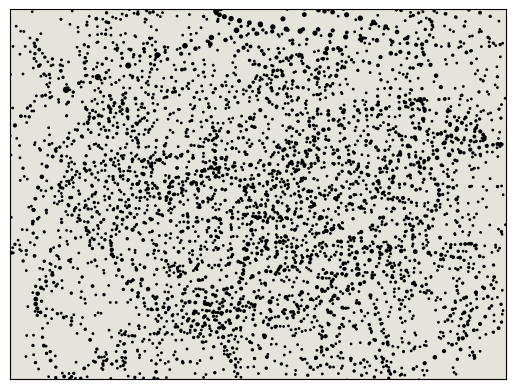

The script that saved this image: (Note: this script raises an exception after producing the figure.)
import numpy as np
import matplotlib.pyplot as plt
import math
from scipy import interpolate
from scipy.stats import truncexpon
from matplotlib.patches import Ellipse
#hello
def check_choice_okay(A,N):
    A = np.sort(A)
    #print(A)
    diffs = np.diff(A)
    #print(A[0], A[-1])
    if len(diffs) == 0:
        return True
    elif np.amin(diffs) <= 4 or (A[0] <= 5 or A[-1] >= N-5):
        return False
    else:
        return True

def angle(vec, deg = True):
    # given 2d thing, return positive angle in degrees
    # how is this not a standard thing???
    if vec[0] == 0:
        if vec[1] > 0:
            angle = np.pi/2
        elif vec[1] < -0:
            angle = -np.pi/2
        else:
            angle = 0
    elif vec[1] == 0:
        if vec[0] > 0:
            angle = 0
        elif vec[0] < 0:
            angle = np.pi
        else:
            angle = 0 
    else:
        if vec[0] > 0 and vec[1] > 0: # if first quadrant, arctan is ok
            angle = np.arctan(vec[1]/vec[0])
        elif vec[0] > 0 and vec[1] < 0: #if fourth quadrant, want positive angle value:
            angle = 2*np.pi + np.arctan(vec[1]/vec[0])
        elif vec[0] < 0 and vec[1] > 0: #if second quadrant, move it to first quadrant, then pi minus it
            angle = np.pi - np.arctan(-vec[1]/vec[0])
        elif vec[0] < 0 and vec[1] < 0: #if third quadrant, move it to fourth, then pi minus it
            angle = np.pi - np.arctan(-vec[1]/vec[0])
    if deg:
        angle = math.degrees(angle)
    return angle


def get_four_apart_random(N,k):
    '''
    get k numbers from [N], all of which are at least 4 apart
    '''
    choice_okay = False
    count = 0
    while choice_okay == False:
        choice = np.random.choice(N,k)
        if k == 1:
            choice_okay = True 
        else:
            choice_okay = check_choice_okay(choice,N)
        count += 1
        if count == 100:
            return -1

    return np.sort(choice)

class paint_line:
    def __init__(self,points,mit,fig,ax,color = 'k'):
        self.points = points #np array of points, N x 2 array
        self.mit = mit #minimum initial thickness, in pixels
        assert len(points) >= 5, "error: object paint_line has too few points!"
        self.fig = fig
        self.ax = ax
        self.color = color

    def split_points(self):
        N = len(self.points)
        num_partitions = np.random.choice([0,1,2], p = [0.2,0.4,0.4])
        # print(num_partitions)
        # num_partitions = np.random.choice([0,1,2,3,4], p = [1,0,0,0,0])

        #lst = np.arange(1,N-1)
        #np.random.shuffle(lst)
        #kink_indices = np.sort(lst[:num_partitions])
        #kink_indices = np.append(kink_indices, N)

        kink_indices = get_four_apart_random(N,num_partitions)
        if type(kink_indices) == int:
            return -1


        split_points = []

        if num_partitions != 0:
            begin = 0
            for i in kink_indices:
                end = i
                split_points.append(self.points[begin:end+1])
                begin = end
        else: 
            split_points = [self.points]
        # print(split_points)

        return split_points

    def gen_spline(self):
        split_points = self.split_points()
        if type(split_points) == int:
            return -1
        spline_list = []
        thick_list = []

        for lst in split_points:
            x = lst[:,0]
            y = lst[:,1]
            # print(x)
            # print(y)
            try:
                tck, u = interpolate.splprep([x,y], s = 0)
            except:
                return -1
            xnew,ynew = interpolate.splev(np.linspace(0, 1, 10000), tck, der = 0)
            N = len(x)
            spline_list.append([xnew,ynew])

            thickness = np.random.choice(np.arange(self.mit,self.mit+20))
            thick_sublist = []
            thick_sublist.append(thickness)

            if N < 15:
                lower_bound_critierion = np.random.choice([0,1],p=[0.05,0.95])
            else:
                lower_bound_critierion = np.random.choice([0,1],p=[0.95,0.05])


            #print(lower_bound_critierion)
            if lower_bound_critierion == 0:
                thresh = 0
                var = [-1,1]
            elif lower_bound_critierion == 1:
                thresh = 0.1*thickness
                var = [-thickness/12,thickness/12]
            for i in range(len(xnew)-1):
                perturbation = np.random.choice(var, p = [.70,.30])
                thickness = thickness + perturbation
                if thickness < thresh:
                    thickness = thresh
                thick_sublist.append(thickness)
            thick_list.append(thick_sublist)


        return (spline_list,thick_list)

    def plt_spline(self):
        spline = self.gen_spline()
        if spline == -1:
            return 
        spline_list = spline[0]
        thick_list = spline[1]

        segments = len(spline_list)
        #print(spline_list)
        #print(thick_list)
        for i in range(segments):
            x = spline_list[i][0]
            y = spline_list[i][1]
            xnew = spline_list[i][0]
            ynew = spline_list[i][1]


            thick_sublist = thick_list[i]


            self.ax.scatter(xnew,ynew, s = thick_sublist, color = self.color)

class splash_point:
    def __init__(self,center,angle,fig,ax,max_size, color='k'):
        self.center = center
        self.angle = angle #unit vector
        self.fig = fig
        self.ax = ax
        self.color = color
        self.max_size = max_size

    def paint_ellipse(self,sf):
        w = np.random.uniform(low = self.max_size/2, high = self.max_size) * sf
        h = np.random.uniform(low=w/4, high = 3*w/4) * sf * 1.5
        ell = Ellipse(self.center, w, h, self.angle, color=self.color)
        self.ax.add_artist(ell)

class flick:
    def __init__(self,start,end,fig,ax, spread_const,thickness_const,color = 'k'):
        self.start = start
        self.end = end
        self.fig = fig
        self.ax = ax
        self.spread_const = spread_const #real number that adjusts spreadiness, something between 0 and 0.4
        self.color = color
        self.thickness_const = thickness_const # real number between 0.8 and 4


    def get_angle(self):
        return angle(self.end - self.start)

    def get_length(self):
        return math.sqrt((self.start[1]-self.end[1])**2 + (self.start[0]-self.end[0])**2)

    def get_splatter_centers(self):
        '''
        constants to tune:
            spreadiness

        '''
        x1 = self.start[0]
        x2 = self.end[0]
        y1 = self.start[1]
        y2 = self.end[1]
    

        num_splatters = np.random.randint(20,200)
        centers = []
        l = self.get_length()
        #print(l)
        lhats = []
        for i in range(num_splatters):
            sector = np.random.choice([0,1,2,3],p=[0.50,0.25,0.15,0.10])
            if sector == 0:
                lhat = np.random.uniform(0,0.25)*l
            elif sector == 1:
                lhat = np.random.uniform(0.25,0.5)*l
            elif sector == 2:
                lhat = np.random.uniform(0.5,0.75)*l
            else:
                lhat = np.random.uniform(0.75,1.0)*l

            #lhat = np.random.exponential() * l
            #lhat = truncexpon.rvs(l)
            lhats.append(lhat)
            base = np.array([x1 + (1-lhat/l)*x1 + lhat/l*x2, y1 + (1-lhat/l)*y1 + lhat/l*y2])
            spreadiness = lhat*self.spread_const*np.random.uniform(0.5,1.5)
            random = np.array([1,(x1-x2)/(y2-y1+0.0001)])/np.linalg.norm([1,(x1-x2)/(y2-y1+0.0001)]) * np.random.uniform(0,spreadiness) * np.random.choice([-1,1], p = [.50,.50])


            centers.append(base+random)
        centers = np.array(centers)
        #print(lhats)

        xs = centers[:,0]
        ys = centers[:,1]
        # print(xs)
        # print(ys)

        #plt.axis('equal')
        #plt.scatter(xs,ys, color = 'k')

        return (centers,lhats)

    def draw_ellipses(self):
        centers_and_lhats = self.get_splatter_centers()
        n = len(centers_and_lhats[0])
        l = self.get_length()
        #print(centers_and_lhats)
        for i in range(n):
            sp = splash_point(centers_and_lhats[0][i],self.get_angle() + np.random.uniform(0,10), self.fig,self.ax, (l-centers_and_lhats[1][i])**(1/self.thickness_const),color = self.color)
            sp.paint_ellipse(0.3)
            #sp.paint_ellipse((l-centers_and_lhats[1][i])/(0.5*l))

def paint(filename):
	num_features = np.random.randint(70,400)

    # initialize canvas
	fig = plt.figure()
	ax = fig.add_subplot(111)
    
    #plt.axis('off')
	ax.get_xaxis().set_visible(False)
	ax.get_yaxis().set_visible(False)
	#plt.savefig('pict.png', bbox_inches='tight', pad_inches = 0)
	plt.xlim(-1600,1600)
	plt.ylim(-1200,1200)
	bg_colors = ["#e5e2cc","#dddac1","#efeee1","#d8d5c7","#f7f4ea","#f2f1ed","#efebdc","#edebe1","#f2f1ea","#edeada","#e5e3da","#eae8e3"]

	wild_color = (np.random.randint(255)/255,np.random.randint(255)/255,np.random.randint(255)/255)

	blue = ["#2d79bc","#1d3be2","#5eb2d6","#4786e5","#0e1eb2","#96bc38"][np.random.randint(0,6)]
	red = ["#e07f74","#d8433e","#d14e34","#d65428","#ce6750","#bf7070"][np.random.randint(0,6)]
	yellow = ["#dda91a","#ffd507","#edd57d","#fff884","#e8d27a","#e0bb35"][np.random.randint(0,6)]
	feature_colors = ["#ffffff","#000000",blue,red,yellow,wild_color]

	ax.set_facecolor(bg_colors[np.random.randint(0,12)])

	bg_line_color = ["#ffffff","#000000"][np.random.choice([0,1], p = [0,1])]
	bg_line_N = np.random.randint(100,500)
	bg_line_xs  = np.random.randint(-1600,1600, bg_line_N)
	bg_line_ys = np.random.randint(-1200,1200,bg_line_N)
	bg_line_points = np.dstack((bg_line_xs,bg_line_ys))[0]
	bg_line_mit = np.random.randint(1,10)
	bg_line = paint_line(bg_line_points,bg_line_mit,fig,ax,color=bg_line_color)
	bg_line.plt_spline()

	for i in range(num_features):
		color = feature_colors[np.random.choice([0,1,2,3,4,5], p = [0.25,0.25,0.16,0.16,0.16,0.02])]

		line_or_splatter = np.random.choice([0,1],p=[0.10,0.90])

		if line_or_splatter == 0: #then it's a line
			N = np.random.randint(8,32)
			xs  = np.random.randint(-1600,1600, N)
			ys = np.random.randint(-1200,1200,N)
			points = np.dstack((xs,ys))[0]

			if N > 10:
				mit = np.random.uniform(1,50)

			else:
				mit = np.random.uniform(30,150)

			pl = paint_line(points,mit,fig,ax,color=color)
			pl.plt_spline()
            
		else: #then it's a splatter
			start = np.array([np.random.randint(-1600, 1600), np.random.randint(-1200, 1200)])
			end = np.array([np.random.randint(-1600, 1600), np.random.randint(-1200, 1200)])
			spreadiness = np.random.uniform(0,0.4)
			thickness = np.random.uniform(0.95,4)

			my_flick = flick(start,end,fig,ax,spreadiness,thickness, color = color)
			my_flick.draw_ellipses()

	plt.savefig(filename,bbox_inches='tight',dpi = 800)

def main():
    filenames = [f"pollock{i}" for i in range(10)]
    for filename in filenames:
    	paint(filename)


if __name__=="__main__":
  main()
